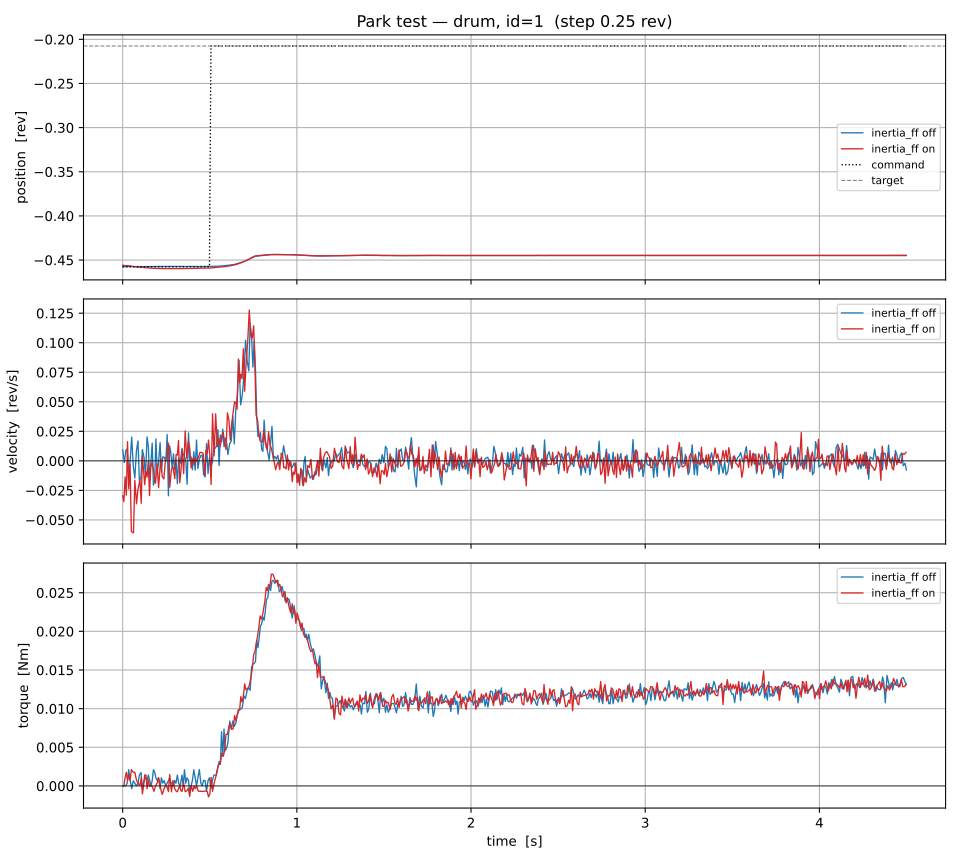

Values plotted in this chart, from the file beside it:
t, cmd, pos, vel, torque, condition
5.249981768429279e-06, -0.4576, -0.4575, 0.009443, 0.0, inertia_ff off
0.009815, -0.4576, -0.4575, -0.001403, 0.0, inertia_ff off
0.01808, -0.4576, -0.4574, 0.008764, 1.905495264509227e-05, inertia_ff off
0.02594, -0.4576, -0.4575, 0.01014, 0.0003453, inertia_ff off
0.03434, -0.4576, -0.4575, -0.01419, 0.002101, inertia_ff off
0.04321, -0.4576, -0.4574, 0.0007528, 0.0007095, inertia_ff off
0.05185, -0.4576, -0.4574, 0.02008, -0.0003545, inertia_ff off
0.06106, -0.4576, -0.4575, -0.004672, 0.0006708, inertia_ff off
0.0699, -0.4576, -0.4575, -0.01457, 0.0003551, inertia_ff off
0.07875, -0.4576, -0.4574, 0.008087, 0.0, inertia_ff off
0.08787, -0.4576, -0.4574, 0.01683, 0.0003366, inertia_ff off
0.09583, -0.4576, -0.4575, -0.01685, 0.00139, inertia_ff off
0.1054, -0.4576, -0.4575, -0.01373, 0.001735, inertia_ff off
0.1129, -0.4576, -0.4574, 0.009532, -0.0003546, inertia_ff off
0.1224, -0.4576, -0.4574, 0.002996, 0.0006814, inertia_ff off
0.1308, -0.4576, -0.4574, -0.01305, 0.001084, inertia_ff off
0.14, -0.4576, -0.4573, 0.02027, 0.0007003, inertia_ff off
0.1476, -0.4576, -0.4573, 0.01167, 0.001401, inertia_ff off
0.1547, -0.4576, -0.4574, -0.01677, 0.0006911, inertia_ff off
0.1625, -0.4576, -0.4573, -0.0006827, 0.0, inertia_ff off
0.1695, -0.4576, -0.4573, 0.01497, 0.0006925, inertia_ff off
0.1765, -0.4576, -0.4574, -0.02057, 0.002092, inertia_ff off
0.1838, -0.4576, -0.4574, -0.01714, 0.001773, inertia_ff off
0.1908, -0.4576, -0.4573, 0.01853, 0.001039, inertia_ff off
0.1984, -0.4576, -0.4573, -0.009017, 0.0006845, inertia_ff off
0.2058, -0.4576, -0.4573, -0.002222, 0.001071, inertia_ff off
0.2149, -0.4576, -0.4572, 0.01552, -0.0003539, inertia_ff off
0.2221, -0.4576, -0.4573, -0.009434, 0.001046, inertia_ff off
0.2299, -0.4576, -0.4573, 0.003386, 0.0003702, inertia_ff off
0.2382, -0.4576, -0.4573, 0.003107, 0.000685, inertia_ff off
0.2477, -0.4576, -0.4573, -0.0004644, 7.715273568464909e-06, inertia_ff off
0.2555, -0.4576, -0.4572, 0.02225, 0.0003609, inertia_ff off
0.2626, -0.4576, -0.4574, -0.02955, 0.0006829, inertia_ff off
0.2696, -0.4576, -0.4572, 0.01267, 0.001054, inertia_ff off
0.2766, -0.4576, -0.4573, 0.006737, 0.0003619, inertia_ff off
0.2839, -0.4576, -0.4573, -0.00607, 0.0003541, inertia_ff off
0.2916, -0.4576, -0.4573, 0.005937, -7.723037924733944e-06, inertia_ff off
0.298, -0.4576, -0.4573, -0.007233, 0.0007083, inertia_ff off
0.3057, -0.4576, -0.4573, 0.001816, 0.0003463, inertia_ff off
0.314, -0.4576, -0.4574, -0.01937, 0.001401, inertia_ff off
0.3214, -0.4576, -0.4573, 0.002188, 0.0003384, inertia_ff off
0.3305, -0.4576, -0.4573, -0.002048, 1.8402612766976745e-11, inertia_ff off
0.3404, -0.4576, -0.4572, 0.01063, 0.001393, inertia_ff off
0.3476, -0.4576, -0.4573, 0.005156, 0.0, inertia_ff off
0.3548, -0.4576, -0.4573, 0.00376, 0.002093, inertia_ff off
0.3623, -0.4576, -0.4573, 0.0002192, 0.0003541, inertia_ff off
0.37, -0.4576, -0.4574, -0.01985, 0.001046, inertia_ff off
0.378, -0.4576, -0.4572, 0.02372, 0.000707, inertia_ff off
0.3853, -0.4576, -0.4573, 0.0003977, -0.0007003, inertia_ff off
0.3929, -0.4576, -0.4573, 0.003362, -5.325621671090075e-13, inertia_ff off
0.4005, -0.4576, -0.4573, -0.007489, 0.0007082, inertia_ff off
0.4085, -0.4576, -0.4573, 0.007784, 0.002093, inertia_ff off
0.4164, -0.4576, -0.4573, -0.00782, 0.001054, inertia_ff off
0.424, -0.4576, -0.4572, 0.01758, -1.4807885236223228e-05, inertia_ff off
0.4319, -0.4576, -0.4574, -0.006534, 0.001038, inertia_ff off
0.4401, -0.4576, -0.4573, 0.00111, 0.002126, inertia_ff off
0.449, -0.4576, -0.4573, 0.004487, 0.0003381, inertia_ff off
0.4568, -0.4576, -0.4573, 0.004926, 7.860344339860603e-06, inertia_ff off
0.4645, -0.4576, -0.4573, -0.01144, 0.0007166, inertia_ff off
0.4733, -0.4576, -0.4573, -0.01365, 0.0006919, inertia_ff off
... 1,053 more rows
